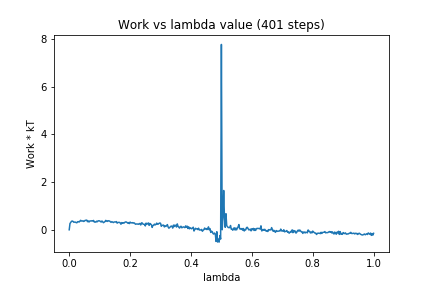

Data behind this chart, as committed beside it:
0, 0.0
1, 0.2625
2, 0.3079
3, 0.3553
4, 0.3671
5, 0.3512
6, 0.3157
7, 0.3218
8, 0.3228
9, 0.304
10, 0.2938
11, 0.337
12, 0.3427
13, 0.3255
14, 0.3643
15, 0.398
16, 0.3682
17, 0.3678
18, 0.3777
19, 0.3502
20, 0.3656
21, 0.3985
22, 0.3958
23, 0.4067
24, 0.34
25, 0.3725
26, 0.3261
27, 0.3675
28, 0.3728
29, 0.3684
30, 0.3822
31, 0.3656
32, 0.3925
33, 0.3251
34, 0.327
35, 0.3212
36, 0.3607
37, 0.3382
38, 0.3716
39, 0.3795
40, 0.3719
41, 0.346
42, 0.325
43, 0.3693
44, 0.3334
45, 0.298
46, 0.3196
47, 0.3444
48, 0.3945
49, 0.367
50, 0.3511
51, 0.382
52, 0.3723
53, 0.3696
54, 0.3438
55, 0.3123
56, 0.342
57, 0.3247
58, 0.3031
59, 0.328
60, 0.3306
... 340 more rows
